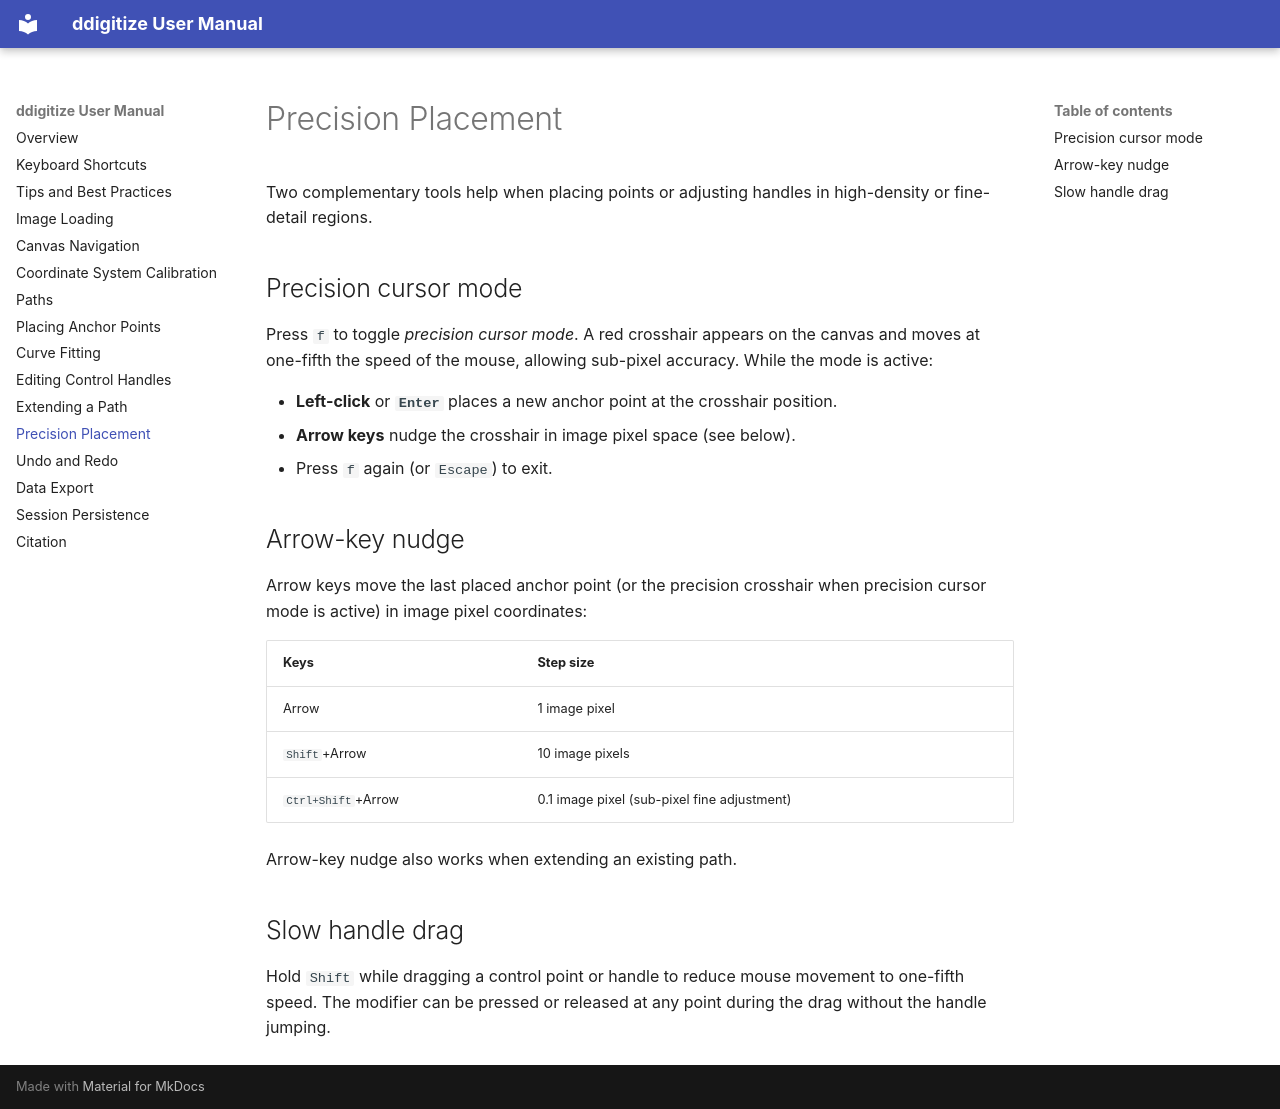

repository: MBGM-lab/ddigitize · page: precision/index.html · generator: mkdocs

# Precision Placement

Two complementary tools help when placing points or adjusting handles in high-density or
fine-detail regions.

## Precision cursor mode

Press `f` to toggle *precision cursor mode*. A red crosshair appears on the canvas and
moves at one-fifth the speed of the mouse, allowing sub-pixel accuracy. While the mode is
active:

- **Left-click** or **`Enter`** places a new anchor point at the crosshair position.
- **Arrow keys** nudge the crosshair in image pixel space (see below).
- Press `f` again (or `Escape`) to exit.

## Arrow-key nudge

Arrow keys move the last placed anchor point (or the precision crosshair when precision
cursor mode is active) in image pixel coordinates:

| Keys | Step size |
|------|-----------|
| Arrow | 1 image pixel |
| `Shift`+Arrow | 10 image pixels |
| `Ctrl+Shift`+Arrow | 0.1 image pixel (sub-pixel fine adjustment) |

Arrow-key nudge also works when extending an existing path.

## Slow handle drag

Hold `Shift` while dragging a control point or handle to reduce mouse movement to
one-fifth speed. The modifier can be pressed or released at any point during the drag
without the handle jumping.
